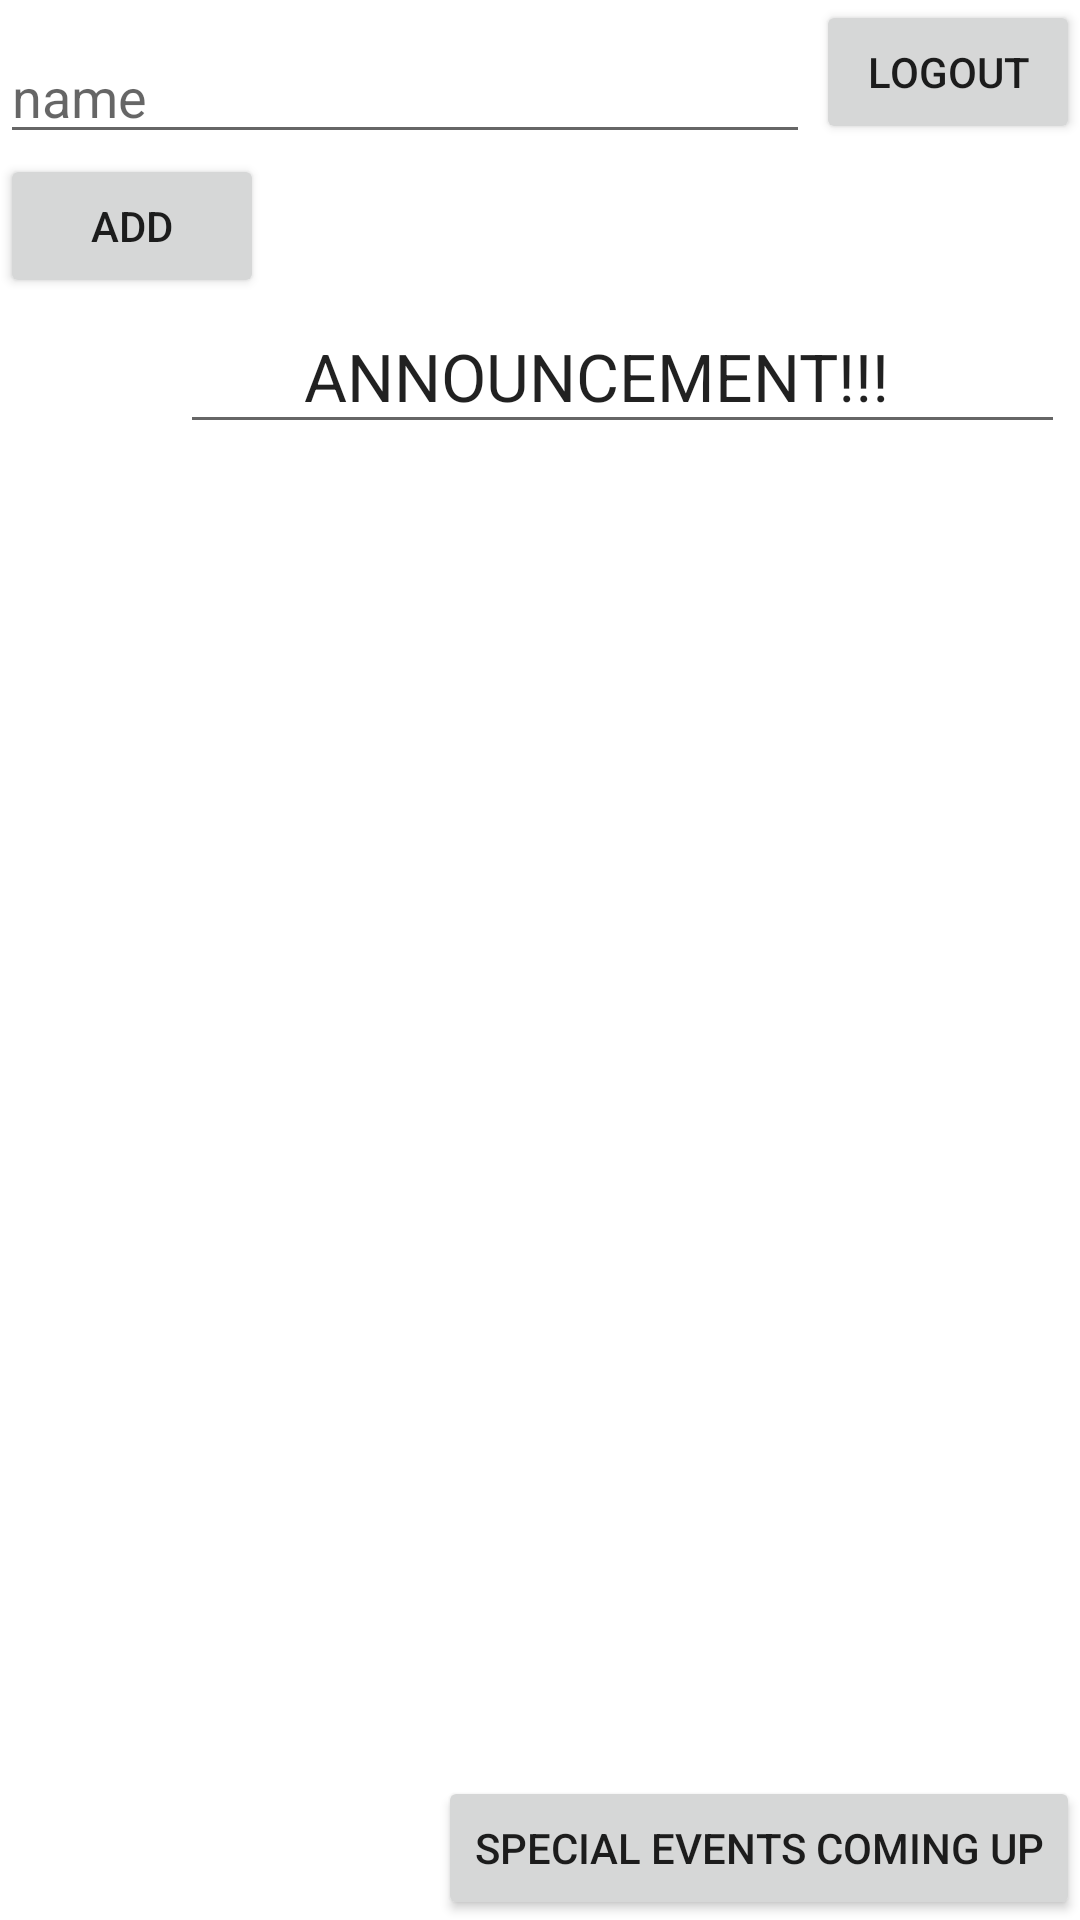

Write the Android layout XML for this screen, with the resource values it uses.
<!-- AndroidManifest.xml: application theme Theme.Final -->
<!-- res/layout/activity_admin_announ_page.xml -->
<?xml version="1.0" encoding="utf-8"?>
<RelativeLayout xmlns:android="http://schemas.android.com/apk/res/android"
    xmlns:app="http://schemas.android.com/apk/res-auto"
    xmlns:tools="http://schemas.android.com/tools"
    android:layout_width="match_parent"
    android:layout_height="match_parent"
    tools:context=".AdminAnnounPage">

    <EditText
        android:id="@+id/editTextTextPersonName"
        android:layout_width="295dp"
        android:layout_height="48dp"
        android:inputType="none"
        android:editable="false"
        android:text="       ANNOUNCEMENT!!!"
        android:layout_marginLeft="60dp"
        android:textAppearance="@style/TextAppearance.AppCompat.Large"
        android:layout_marginTop="100dp"
        tools:ignore="Deprecated" />

    <ListView
        android:id="@+id/listview"
        android:layout_width="wrap_content"
        android:layout_height="wrap_content"
        android:layout_marginTop="160dp"
        android:layout_marginBottom="50dp" />

    <EditText
        android:layout_width="match_parent"
        android:layout_height="wrap_content"
        android:hint="name"
        android:id="@+id/edit"
        android:layout_marginTop="10dp"
        android:layout_marginRight="90dp"/>

      <Button
          android:layout_width="wrap_content"
          android:layout_height="wrap_content"
          android:text="add"
          android:layout_below="@+id/edit"
          android:id="@+id/add"/>

    <Button
        android:id="@+id/logout"
        android:layout_width="wrap_content"
        android:layout_height="wrap_content"
        android:text="LogOut"
        android:layout_alignParentEnd="true"
        tools:ignore="MissingConstraints" />


    <Button
        android:id="@+id/butto"
        android:layout_width="wrap_content"
        android:layout_height="wrap_content"
        android:text="SPECIAL EVENTS COMING UP"
        android:layout_alignParentBottom="true"
        android:layout_alignParentEnd="true"/>

    <ImageView
        android:layout_width="200dp"
        android:layout_height="200dp"
        android:layout_centerInParent="true"
        android:id="@+id/no"
        android:src="@drawable/no2"
        android:visibility="gone"/>


</RelativeLayout>
<!-- resources referenced by this layout -->
<resources>
  <!-- drawable no2: webp bitmap (drawable, 24350 bytes) -->
  <style name="Theme.Final" parent="Theme.MaterialComponents.Light.NoActionBar">
  
  
          
          <item name="colorPrimary">#A877EE</item>
          <item name="colorPrimaryVariant">@color/purple_700</item>
          <item name="colorOnPrimary">@color/white</item>
          
          <item name="colorSecondary">@color/teal_200</item>
          <item name="colorSecondaryVariant">@color/teal_700</item>
          <item name="colorOnSecondary">@color/black</item>
          
  
          
  
      </style>
  <color name="purple_700">#FF3700B3</color>
  <color name="white">#DCFFFFFF</color>
  <color name="teal_200">#FF03DAC5</color>
  <color name="teal_700">#FF018786</color>
  <color name="black">#FF000000</color>
</resources>
